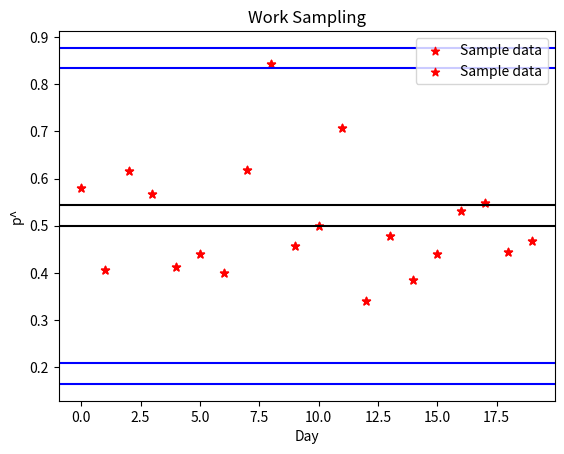

The matplotlib source for this figure:
# [redacted]
# [redacted]
import numpy as np
from matplotlib import pyplot as plt
import math
import random



# Function for generation of the complete dataset
def data_generation(n,m,p0):                           
    d = []
    sig = math.sqrt(m*(1-m)/n)                                                                    # Array that will store the daily values
    for i in range(0,n):                                                                                 # n = No of days for which data is generated
        p = np.random.rand()                                                                        # probability that a number will be generated outside or inside the interval
        if(p<p0):                                                                                            # If probability less than threshold, generate a number inside the interval else outside the interval
            d.append(np.random.normal(m,sig)) # Inside interval
        else:
            p2 = np.random.rand()
            if(p2<0.5):
                d.append(random.uniform(m+3*sig,m+3.5*sig))   # Above the interval
            else:
                d.append(random.uniform(m-3.5*sig,m-3*sig))     # Below the interval
    D = np.array(d)
    result = [D,n,m]
    return(result)                 # Returning the array, array size and the mean value


# Function to update the mean and the interval when a point lying outside the interval is found
def update(D,t,n):
    sum = 0   
    for i in range(0,t+1):
        sum = sum + D[i]
    m_new = sum/(t+1)                        # New mean
    sig_new = math.sqrt(m_new*(1-m_new)/n)
    result = [m_new,sig_new]
    print(result)
    return result                            # Returning updated sigma and mean

# Function to generate the plots
def plot_generation(D,n,m):
    x = range(0,n)
    y = D
    sig = math.sqrt(m*(1-m)/n)
    plt.scatter(x,y, label = 'Sample data', color = 'r', marker = '*')
    plt.axhline(y=m+3*sig, color='b', linestyle='-')
    plt.axhline(y=m-3*sig, color='b', linestyle='-')
    plt.axhline(y=m,color='k',linestyle='-')
    plt.xlabel('Day')
    plt.ylabel('p^')
    plt.title('Work Sampling')
    plt.legend()
    plt.show()


#Function to check if any point is lying outside the 3 sigma interval    
def check(D,n,m):
    i = 0
    sig = math.sqrt(m*(1-m)/n)
    flag = 0
    while(i<n):
        if (flag == 0):                                     # For plotting the initial data generated
            plot_generation(D,n,m)
            flag = 1
        print(m,sig,i)
        if(D[i]<m-3*sig or D[i] > m+3*sig):   # Check: If point outside interval, calls function update
            new = update(D,i,n)
            if(m==new[0]):
                D[i] = m
            else:    
                m = new[0]
                sig = new[1]
            print(m,m+3*sig,m-3*sig,D[i])
            i = 0
            plot_generation(D,n,m)             # Generates the new plot after the update
        else:
            i = i+1
    return 0

data = data_generation(20,0.5,.9)            # Calling the data_generation function with values n = 20, mean = 0.5, and p0(threshold probability = 0.9)
check(data[0],data[1],data[2])
